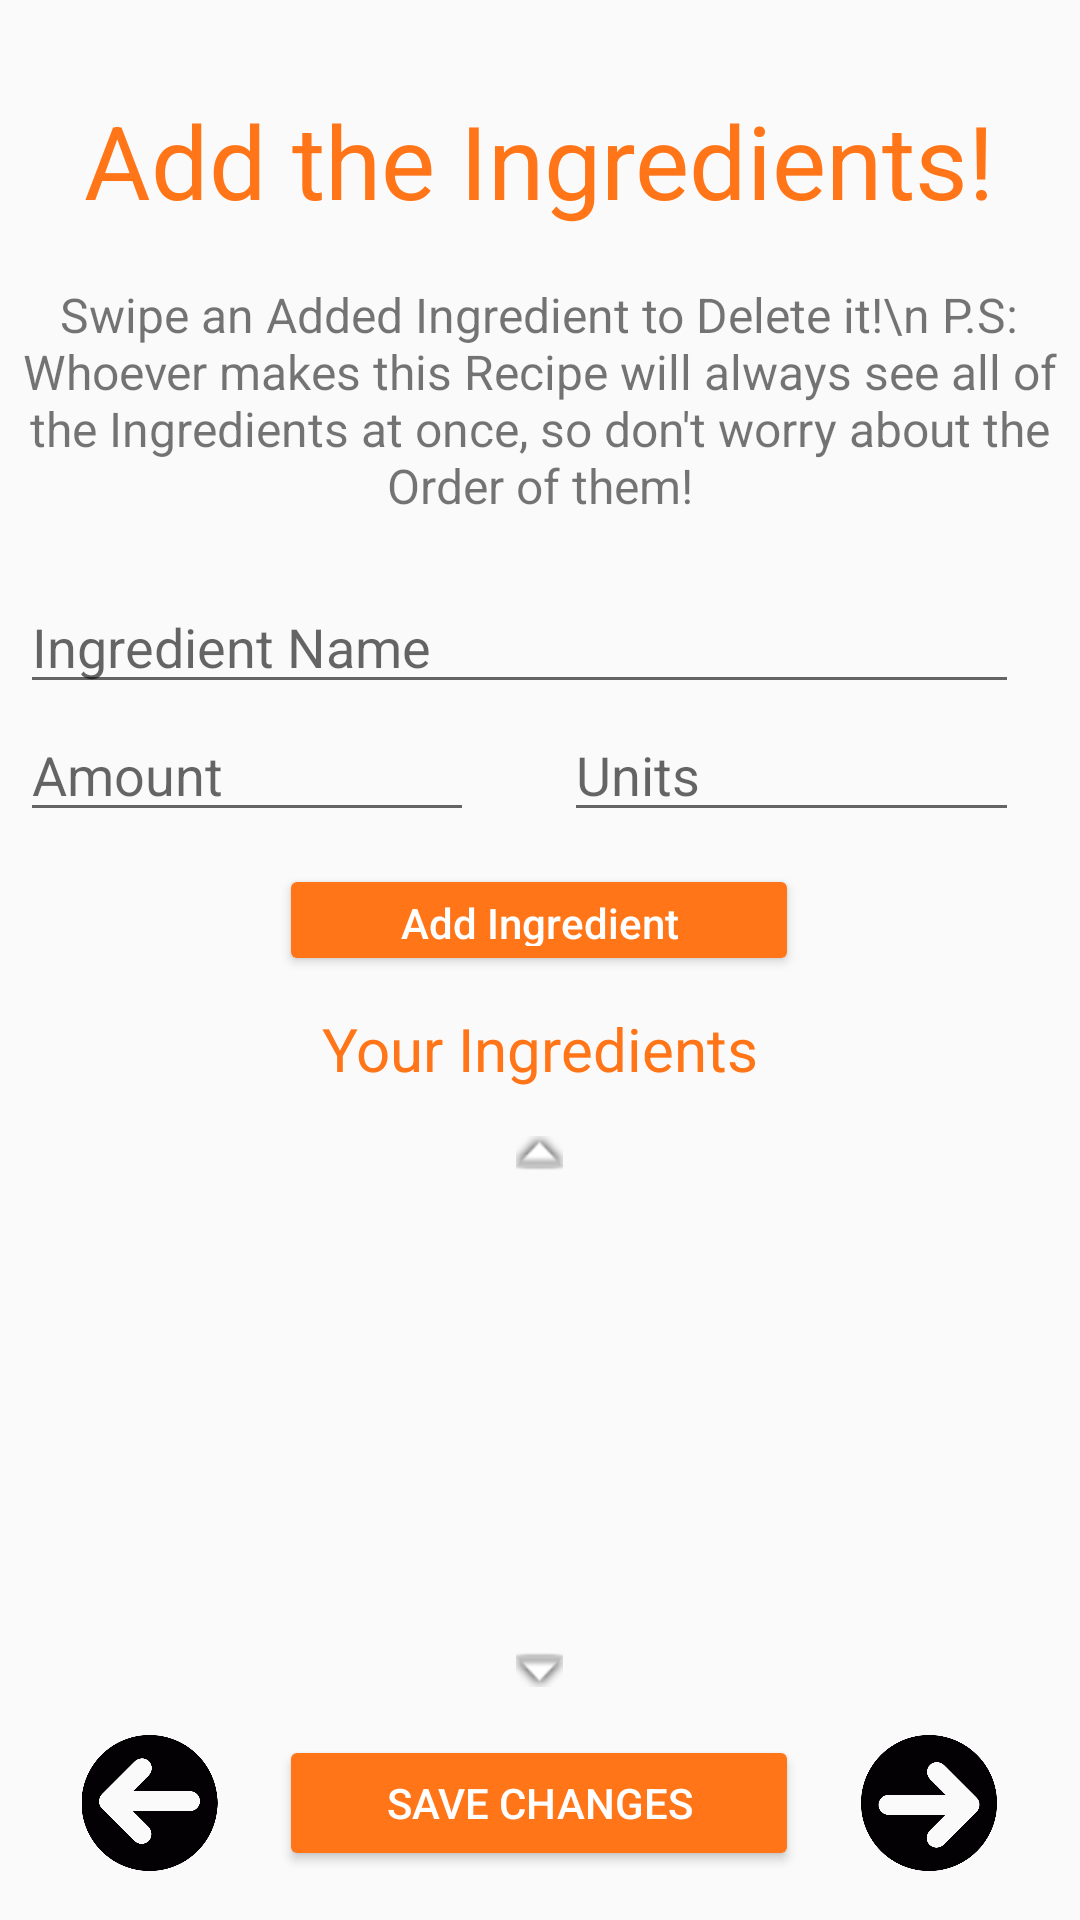

Android layout source for this screen:
<!-- AndroidManifest.xml: application theme AppTheme -->
<!-- res/layout/activity_truly_final_create_recipe_ingredients.xml -->
<?xml version="1.0" encoding="utf-8"?>
<LinearLayout xmlns:android="http://schemas.android.com/apk/res/android"
    xmlns:app="http://schemas.android.com/apk/res-auto"
    xmlns:tools="http://schemas.android.com/tools"
    android:layout_width="match_parent"
    android:layout_height="match_parent"
    tools:context=".CreateRecipeIngredients">

    <Space
        android:layout_width="0dp"
        android:layout_height="match_parent"
        android:layout_weight="1" />

    <LinearLayout
        android:layout_width="0dp"
        android:layout_height="match_parent"
        android:layout_weight="50"
        android:orientation="vertical">

        <Space
            android:layout_width="match_parent"
            android:layout_height="0dp"
            android:layout_weight="0.5" />

        <TextView
            android:id="@+id/textView48"
            android:layout_width="match_parent"
            android:layout_height="0dp"
            android:layout_weight="1"
            android:gravity="center"
            android:text="Add the Ingredients!"
            android:textColor="@color/orange"
            android:textSize="34sp" />

        <TextView
            android:id="@+id/textView51"
            android:layout_width="match_parent"
            android:layout_height="0dp"
            android:layout_weight="2"
            android:gravity="center"
            android:text="Swipe an Added Ingredient to Delete it!\n P.S: Whoever makes this Recipe will always see all of the Ingredients at once, so don't worry about the Order of them!"
            android:textSize="16sp" />

        <Space
            android:layout_width="match_parent"
            android:layout_height="0dp"
            android:layout_weight="0.2" />

        <LinearLayout
            android:layout_width="match_parent"
            android:layout_height="0dp"
            android:layout_weight="1.5"
            android:orientation="horizontal">

            <LinearLayout
                android:layout_width="0dp"
                android:layout_height="match_parent"
                android:layout_weight="5"
                android:orientation="vertical">

                <EditText
                    android:id="@+id/ingredientNameCreateRecipe"
                    android:layout_width="match_parent"
                    android:layout_height="0dp"
                    android:layout_weight="0.7"
                    android:ems="10"
                    android:hint="Ingredient Name"
                    android:inputType="textPersonName" />

                <Space
                    android:layout_width="match_parent"
                    android:layout_height="0dp"
                    android:layout_weight="0.1" />

                <LinearLayout
                    android:layout_width="match_parent"
                    android:layout_height="0dp"
                    android:layout_weight="0.7"
                    android:orientation="horizontal">

                    <EditText
                        android:id="@+id/ingredientAmountCreateRecipe"
                        android:layout_width="0dp"
                        android:layout_height="match_parent"
                        android:layout_weight="1"
                        android:ems="10"
                        android:hint="Amount"
                        android:inputType="numberDecimal" />

                    <Space
                        android:layout_width="0dp"
                        android:layout_height="match_parent"
                        android:layout_weight="0.2" />

                    <EditText
                        android:id="@+id/ingredientUnitsCreateRecipe"
                        android:layout_width="0dp"
                        android:layout_height="match_parent"
                        android:layout_weight="1"
                        android:ems="10"
                        android:hint="Units"
                        android:inputType="textPersonName" />
                </LinearLayout>
            </LinearLayout>

            <Space
                android:layout_width="0dp"
                android:layout_height="match_parent"
                android:layout_weight="0.2" />

        </LinearLayout>

        <Space
            android:layout_width="match_parent"
            android:layout_height="0dp"
            android:layout_weight="0.2" />

        <LinearLayout
            android:layout_width="match_parent"
            android:layout_height="0dp"
            android:layout_weight="0.7"
            android:orientation="horizontal">

            <Space
                android:layout_width="0dp"
                android:layout_height="match_parent"
                android:layout_weight="1" />

            <Button
                android:id="@+id/button30"
                android:layout_width="0dp"
                android:layout_height="match_parent"
                android:layout_weight="2"
                android:backgroundTint="@color/orange"
                android:onClick="addIngredient"
                android:shadowColor="@color/gray"
                android:text="Add Ingredient"
                android:textAllCaps="false"
                android:textColor="@color/white" />

            <Space
                android:layout_width="0dp"
                android:layout_height="match_parent"
                android:layout_weight="1" />
        </LinearLayout>

        <Space
            android:layout_width="match_parent"
            android:layout_height="0dp"
            android:layout_weight="0.2" />

        <TextView
            android:id="@+id/textView63"
            android:layout_width="match_parent"
            android:layout_height="0dp"
            android:layout_weight="0.5"
            android:gravity="center"
            android:text="Your Ingredients"
            android:textColor="@color/orange"
            android:textSize="20sp" />

        <Space
            android:layout_width="match_parent"
            android:layout_height="0dp"
            android:layout_weight="0.3" />

        <ImageView
            android:id="@+id/CR_ING_UpArrowIV"
            android:layout_width="match_parent"
            android:layout_height="wrap_content"
            app:srcCompat="@android:drawable/arrow_up_float" />

        <androidx.recyclerview.widget.RecyclerView
            android:id="@+id/ingredientsRVCreateRecipeIngredients"
            android:layout_width="match_parent"
            android:layout_height="0dp"
            android:layout_weight="3" />

        <ImageView
            android:id="@+id/CR_ING_DownArrowIV"
            android:layout_width="match_parent"
            android:layout_height="wrap_content"
            app:srcCompat="@android:drawable/arrow_down_float" />

        <Space
            android:layout_width="match_parent"
            android:layout_height="0dp"
            android:layout_weight="0.3" />

        <LinearLayout
            android:layout_width="match_parent"
            android:layout_height="0dp"
            android:layout_weight="0.85"
            android:orientation="horizontal">

            <ImageView
                android:id="@+id/CR_Ingredients_BackBTN"
                android:layout_width="0dp"
                android:layout_height="match_parent"
                android:layout_weight="1"
                android:onClick="back"
                app:srcCompat="@drawable/left_arrow" />

            <Button
                android:id="@+id/CR_Ingredients_EditBTN"
                android:layout_width="0dp"
                android:layout_height="match_parent"
                android:layout_weight="2"
                android:backgroundTint="@color/orange"
                android:onClick="saveEdit"
                android:text="Save Changes"
                android:textColor="@color/white" />

            <ImageView
                android:id="@+id/CR_Ingredients_NextBTN"
                android:layout_width="0dp"
                android:layout_height="match_parent"
                android:layout_weight="1"
                android:onClick="next"
                app:srcCompat="@drawable/right_arrow" />

        </LinearLayout>

        <Space
            android:layout_width="match_parent"
            android:layout_height="0dp"
            android:layout_weight="0.3" />

    </LinearLayout>

    <Space
        android:layout_width="0dp"
        android:layout_height="match_parent"
        android:layout_weight="1" />
</LinearLayout>
<!-- resources referenced by this layout -->
<resources>
  <color name="gray">#AAAAAA</color>
  <color name="orange">#FF7518</color>
  <color name="white">#FFFFFFFF</color>
  <!-- drawable left_arrow: png bitmap (drawable, 8728 bytes) -->
  <!-- drawable right_arrow: png bitmap (drawable, 8709 bytes) -->
  <style name="AppTheme" parent="Theme.AppCompat.Light.NoActionBar">
          <item name="colorPrimary">@color/orange</item>
          <item name="colorPrimaryDark">@color/orange</item>
          <item name="colorAccent">@color/orange</item>
      </style>
</resources>
